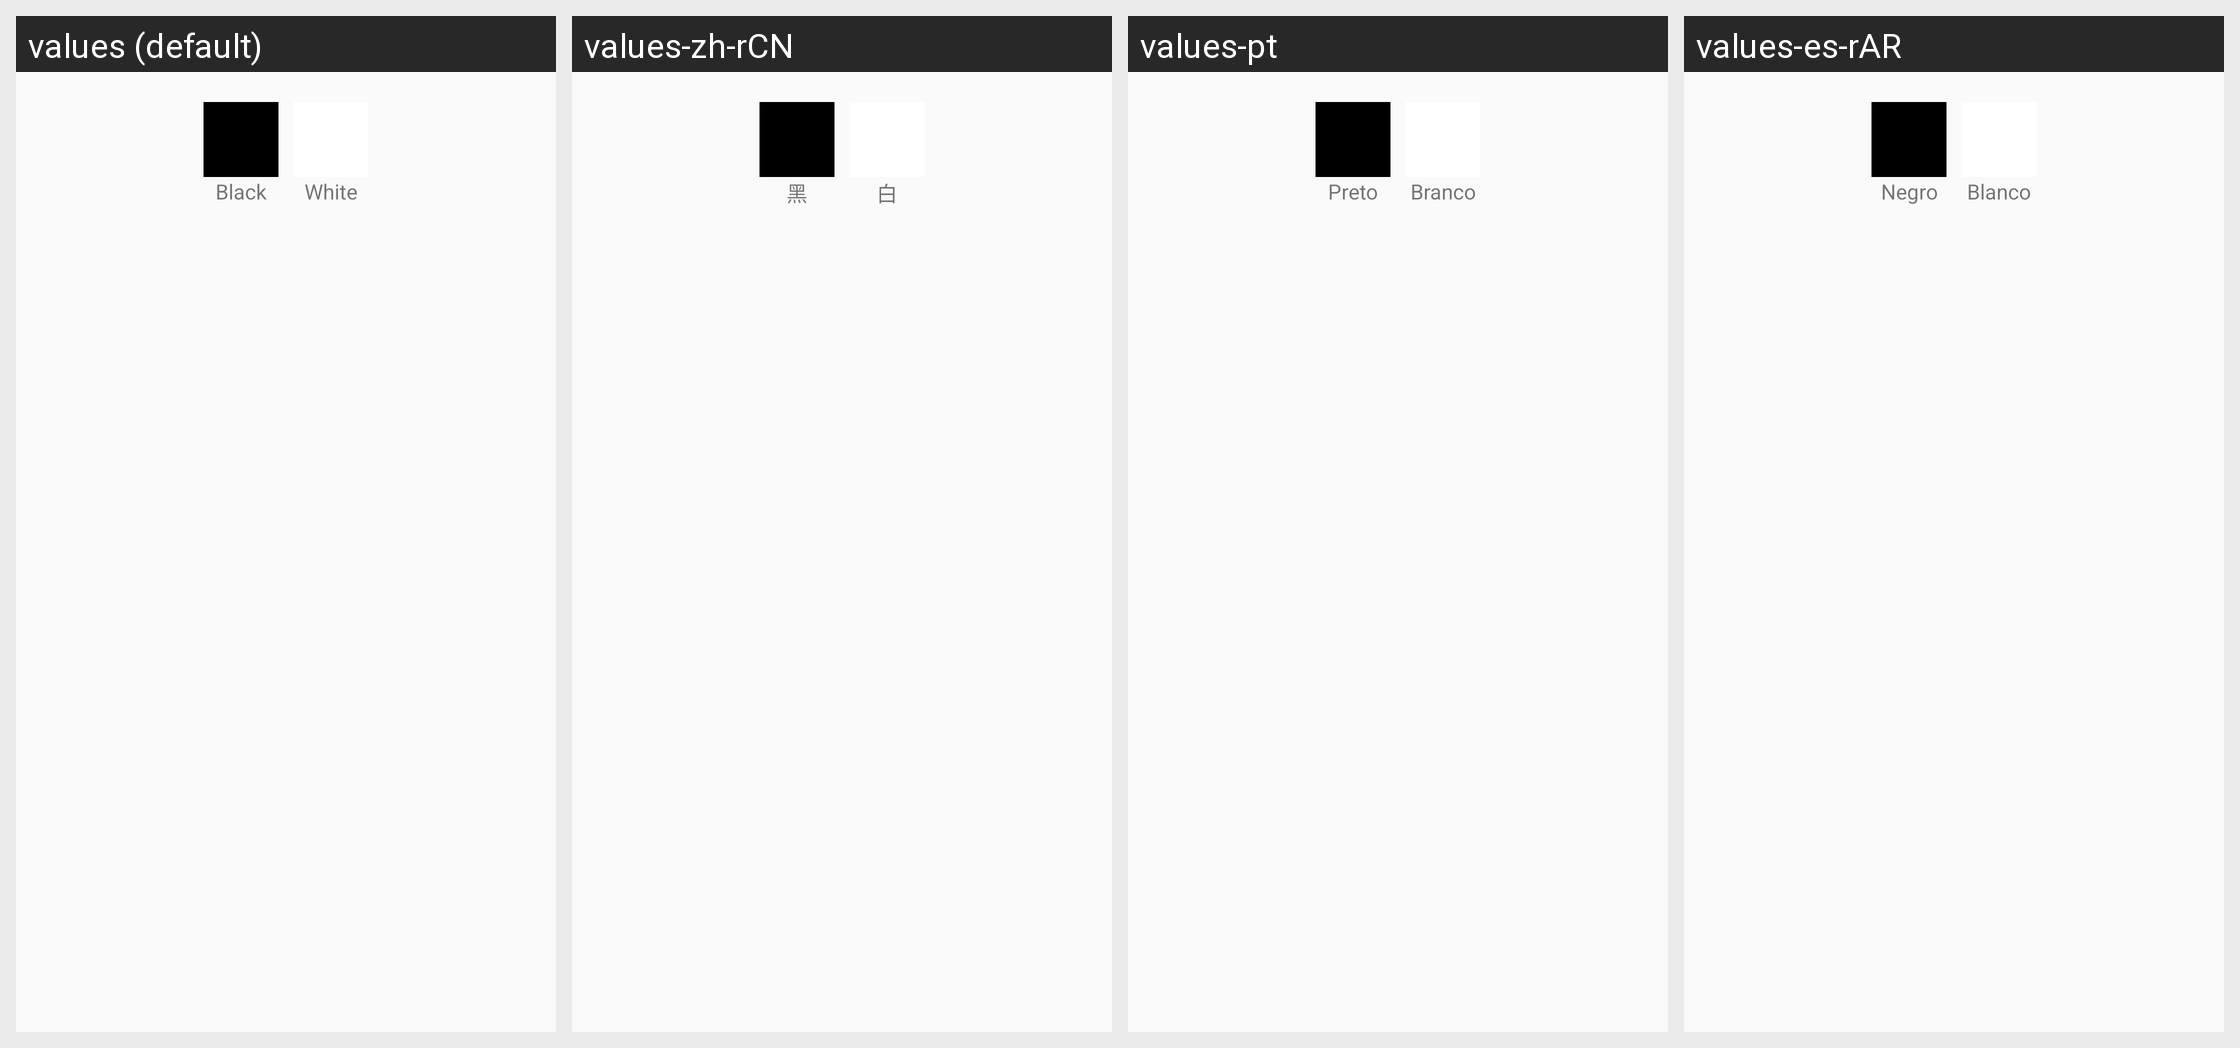

The same Android screen rendered under several of its app's locales, left to right. List the strings drawn on it with the default value and each locale's translation.
Android screen res/layout/dialog_text_color.xml rendered under 4 locales, left to right: values (default), values-zh-rCN, values-pt, values-es-rAR. Device: Nexus 5 (rendered at 1080×1920; each locale shown at half size, 540×960, under a caption strip naming it); theme AppThemeNoActionBar.
Other locales in the repository, not shown: values-de, values-eo, values-es, values-fi, values-fr, values-hu, values-it, values-ja, values-nb, values-pl, values-pt-rBR, values-tr, values-uk.
Strings drawn on this screen, with the default value and each locale's value (text and hints the layout hard-codes, and strings that could not be matched under every locale, appear in the picture but are not listed):

black
  values: Black
  values-zh-rCN: 黑
  values-pt: Preto
  values-es-rAR: Negro

white
  values: White
  values-zh-rCN: 白
  values-pt: Branco
  values-es-rAR: Blanco
